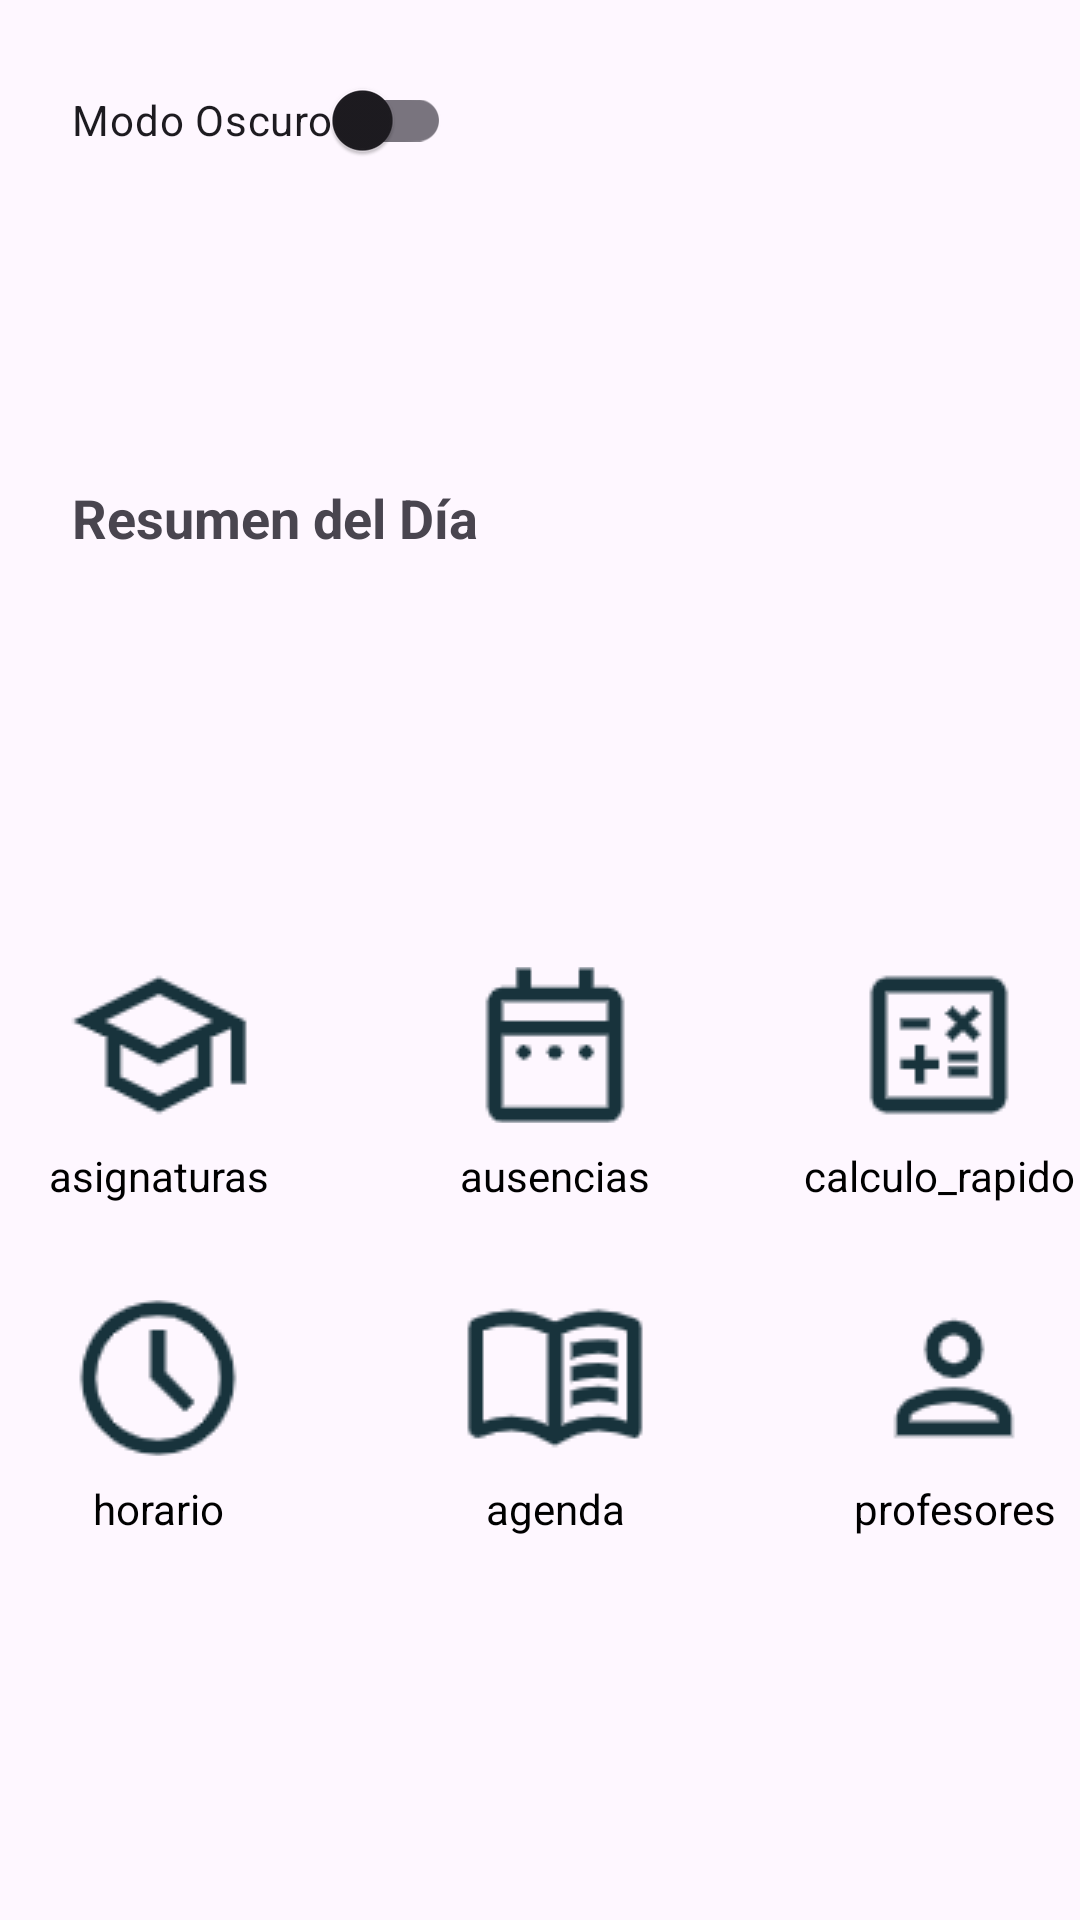

Layout XML and referenced resources for this Android screen:
<!-- AndroidManifest.xml: application theme Theme.TaskNest -->
<!-- res/layout/activity_main.xml -->
<?xml version="1.0" encoding="utf-8"?>
<androidx.constraintlayout.widget.ConstraintLayout xmlns:android="http://schemas.android.com/apk/res/android"
    xmlns:app="http://schemas.android.com/apk/res-auto"
    xmlns:tools="http://schemas.android.com/tools"
    android:id="@+id/main"
    android:layout_width="match_parent"
    android:layout_height="match_parent"
    tools:context=".MainActivity">

    
    <LinearLayout
        android:id="@+id/linearTop"
        android:layout_width="match_parent"
        android:layout_height="wrap_content"
        android:orientation="horizontal"
        android:padding="16dp"
        app:layout_constraintTop_toTopOf="parent">

        <androidx.appcompat.widget.SwitchCompat
            android:id="@+id/switch1"
            android:layout_width="wrap_content"
            android:layout_height="48dp"
            android:minWidth="48dp"
            android:text="@string/modo_oscuro"
            android:padding="8dp" />
    </LinearLayout>


    <TextView
        android:id="@+id/txt_fecha"
        android:layout_width="match_parent"
        android:layout_height="wrap_content"
        android:gravity="center"
        android:padding="16dp"
        android:textColor="?attr/colorOnPrimary"
        android:textSize="18sp"
        app:layout_constraintTop_toBottomOf="@id/linearTop" />

    
    <LinearLayout
        android:id="@+id/layoutResumenDia"
        android:layout_width="0dp"
        android:layout_height="252dp"
        android:orientation="vertical"
        android:padding="16dp"
        app:layout_constraintTop_toBottomOf="@id/txt_fecha"
        app:layout_constraintStart_toStartOf="parent"
        app:layout_constraintEnd_toEndOf="parent" >

        
        <TextView
            android:layout_width="wrap_content"
            android:layout_height="wrap_content"
            android:gravity="center"
            android:padding="8dp"
            android:text="Resumen del Día"
            android:textSize="18sp"
            android:textStyle="bold" />

        
        <ScrollView
            android:layout_width="match_parent"
            android:layout_height="200dp"
            android:fillViewport="true">

            <ListView
                android:id="@+id/listTareasDia"
                android:layout_width="match_parent"
                android:layout_height="wrap_content"
                android:divider="@android:color/darker_gray"
                android:dividerHeight="1dp" />
        </ScrollView>
    </LinearLayout>

    <GridLayout
        android:id="@+id/gridMenu"
        android:layout_width="387dp"
        android:layout_height="224dp"
        android:layout_gravity="center"
        android:layout_marginTop="32dp"
        android:columnCount="3"
        android:rowCount="2"
        app:layout_constraintBottom_toBottomOf="parent"
        app:layout_constraintEnd_toEndOf="parent"
        app:layout_constraintHorizontal_bias="0.478"
        app:layout_constraintStart_toStartOf="parent"
        app:layout_constraintTop_toTopOf="parent"
        app:layout_constraintVertical_bias="0.714">

        
        <LinearLayout
            android:layout_width="131dp"
            android:layout_height="wrap_content"
            android:gravity="center"
            android:orientation="vertical"
            android:padding="16dp">

            <ImageButton
                android:id="@+id/btn_asignaturas"
                android:layout_width="60dp"
                android:layout_height="52dp"
                android:background="?attr/selectableItemBackground"
                android:contentDescription="asignaturas"
                android:src="@drawable/ic_asignaturas" />

            <TextView
                android:layout_width="wrap_content"
                android:layout_height="wrap_content"
                android:layout_marginTop="8dp"
                android:gravity="center"
                android:text="asignaturas"
                android:textColor="@android:color/black"
                android:textSize="14sp" />
        </LinearLayout>

        
        <LinearLayout
            android:layout_width="133dp"
            android:layout_height="wrap_content"
            android:gravity="center"
            android:orientation="vertical"
            android:padding="16dp">

            <ImageButton
                android:id="@+id/btn_ausencias"
                android:layout_width="60dp"
                android:layout_height="52dp"
                android:background="?attr/selectableItemBackground"
                android:contentDescription="ausencias"
                android:src="@drawable/ic_ausencias" />

            <TextView
                android:layout_width="wrap_content"
                android:layout_height="wrap_content"
                android:layout_marginTop="8dp"
                android:gravity="center"
                android:text="ausencias"
                android:textColor="@android:color/black"
                android:textSize="14sp" />
        </LinearLayout>

        
        <LinearLayout
            android:layout_width="wrap_content"
            android:layout_height="wrap_content"
            android:gravity="center"
            android:orientation="vertical"
            android:padding="16dp">

            <ImageButton
                android:id="@+id/btn_calculo_rapido"
                android:layout_width="60dp"
                android:layout_height="52dp"
                android:background="?attr/selectableItemBackground"
                android:contentDescription="calculo_rapido"
                android:src="@drawable/ic_calculo_rapido" />

            <TextView
                android:layout_width="wrap_content"
                android:layout_height="wrap_content"
                android:layout_marginTop="8dp"
                android:gravity="center"
                android:text="calculo_rapido"
                android:textColor="@android:color/black"
                android:textSize="14sp" />
        </LinearLayout>

        
        <LinearLayout
            android:layout_width="130dp"
            android:layout_height="wrap_content"
            android:gravity="center"
            android:orientation="vertical"
            android:padding="16dp">

            <ImageButton
                android:id="@+id/btn_horario"
                android:layout_width="60dp"
                android:layout_height="52dp"
                android:background="?attr/selectableItemBackground"
                android:contentDescription="horario"
                android:src="@drawable/ic_horario" />

            <TextView
                android:layout_width="wrap_content"
                android:layout_height="wrap_content"
                android:layout_marginTop="8dp"
                android:gravity="center"
                android:text="horario"
                android:textColor="@android:color/black"
                android:textSize="14sp" />
        </LinearLayout>

        
        <LinearLayout
            android:layout_width="133dp"
            android:layout_height="wrap_content"
            android:gravity="center"
            android:orientation="vertical"
            android:padding="16dp">

            <ImageButton
                android:id="@+id/btn_agenda"
                android:layout_width="60dp"
                android:layout_height="52dp"
                android:background="?attr/selectableItemBackground"
                android:contentDescription="agenda"
                android:src="@drawable/ic_agenda" />

            <TextView
                android:layout_width="wrap_content"
                android:layout_height="wrap_content"
                android:layout_marginTop="8dp"
                android:gravity="center"
                android:text="agenda"
                android:textColor="@android:color/black"
                android:textSize="14sp" />
        </LinearLayout>

        
        <LinearLayout
            android:layout_width="133dp"
            android:layout_height="wrap_content"
            android:gravity="center"
            android:orientation="vertical"
            android:padding="16dp">

            <ImageButton
                android:id="@+id/btn_profesores"
                android:layout_width="60dp"
                android:layout_height="52dp"
                android:background="?attr/selectableItemBackground"
                android:contentDescription="profesores"
                android:src="@drawable/ic_profesores" />

            <TextView
                android:layout_width="wrap_content"
                android:layout_height="wrap_content"
                android:layout_marginTop="8dp"
                android:gravity="center"
                android:text="profesores"
                android:textColor="@android:color/black"
                android:textSize="14sp" />
        </LinearLayout>

    </GridLayout>



</androidx.constraintlayout.widget.ConstraintLayout>
<!-- resources referenced by this layout -->
<resources>
  <!-- drawable ic_agenda: png bitmap (drawable, 1655 bytes) -->
  <!-- drawable ic_asignaturas: png bitmap (drawable, 1495 bytes) -->
  <!-- drawable ic_ausencias: png bitmap (drawable, 955 bytes) -->
  <!-- drawable ic_calculo_rapido: png bitmap (drawable, 1028 bytes) -->
  <!-- drawable ic_horario: png bitmap (drawable, 2277 bytes) -->
  <!-- drawable ic_profesores: png bitmap (drawable, 1336 bytes) -->
  <string name="modo_oscuro">Modo Oscuro</string>
  <style name="Theme.TaskNest" parent="Base.Theme.TaskNest" />
  <style name="Base.Theme.TaskNest" parent="Theme.Material3.DayNight.NoActionBar">
          
          <item name="colorPrimary">@color/colorPrimary</item>
          <item name="colorPrimaryVariant">@color/colorPrimaryDark</item>
          <item name="colorOnPrimary">@color/white</item>
          <item name="colorSecondary">@color/colorSecondary</item>
  
      </style>
  <color name="colorPrimary">#6200EE</color>
  <color name="colorPrimaryDark">#3700B3</color>
  <color name="white">#FFFFFF</color>
  <color name="colorSecondary">#03DAC5</color>
</resources>
